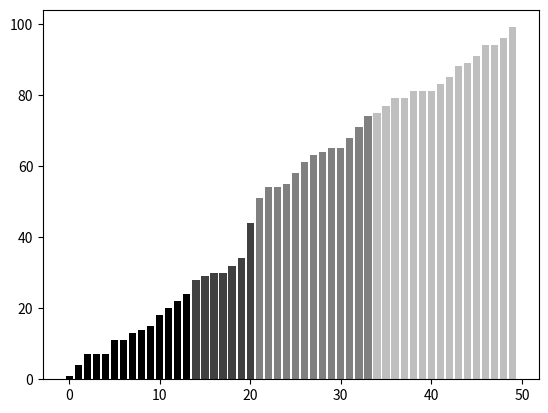

Reproduce this figure in Python.
import random
import matplotlib.pyplot as plot

values = [random.randint(0, 99) for i in range(50)]
values.sort()
color_set = ['.00', '.25', '.50', '.75']

# 4*(0~99)까지의 값을 100으로 나눔 ->  0~396까지의 값을 100나누어 0,1,2,3으로 변환
color_list = [color_set[(len(color_set) * val) // 100] for val in values]

plot.bar(range(len(values)), values, color = color_list)
plot.show()
